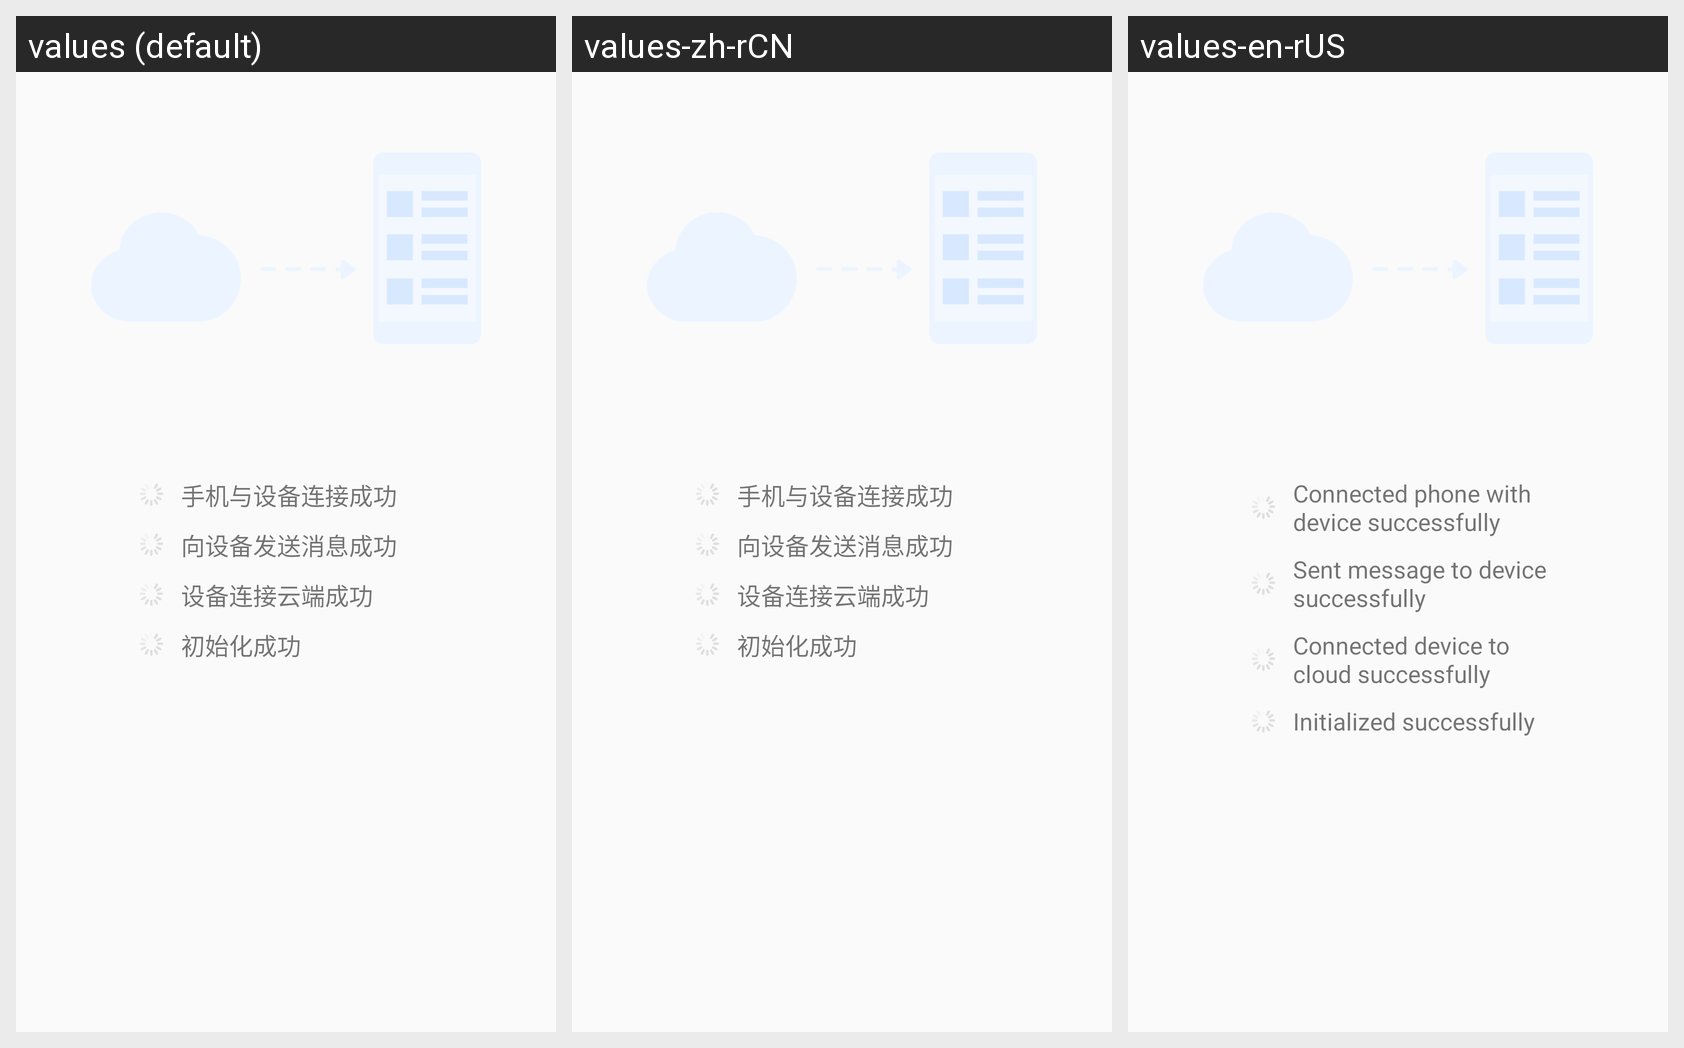

Locale-by-locale string values for the Android screen shown in this grid:
Android screen res/layout/fragment_connect_progress.xml rendered under 3 locales, left to right: values (default), values-zh-rCN, values-en-rUS. Device: Nexus 5 (rendered at 1080×1920; each locale shown at half size, 540×960, under a caption strip naming it); theme AppTheme.
Strings drawn on this screen, with the default value and each locale's value (text and hints the layout hard-codes, and strings that could not be matched under every locale, appear in the picture but are not listed):

phone_connect_device
  values: 手机与设备连接成功
  values-zh-rCN: 手机与设备连接成功
  values-en-rUS: Connected phone with device successfully

phone_send_device
  values: 向设备发送消息成功
  values-zh-rCN: 向设备发送消息成功
  values-en-rUS: Sent message to device successfully

device_connect_cloud
  values: 设备连接云端成功
  values-zh-rCN: 设备连接云端成功
  values-en-rUS: Connected device to cloud successfully

init_success
  values: 初始化成功
  values-zh-rCN: 初始化成功
  values-en-rUS: Initialized successfully
